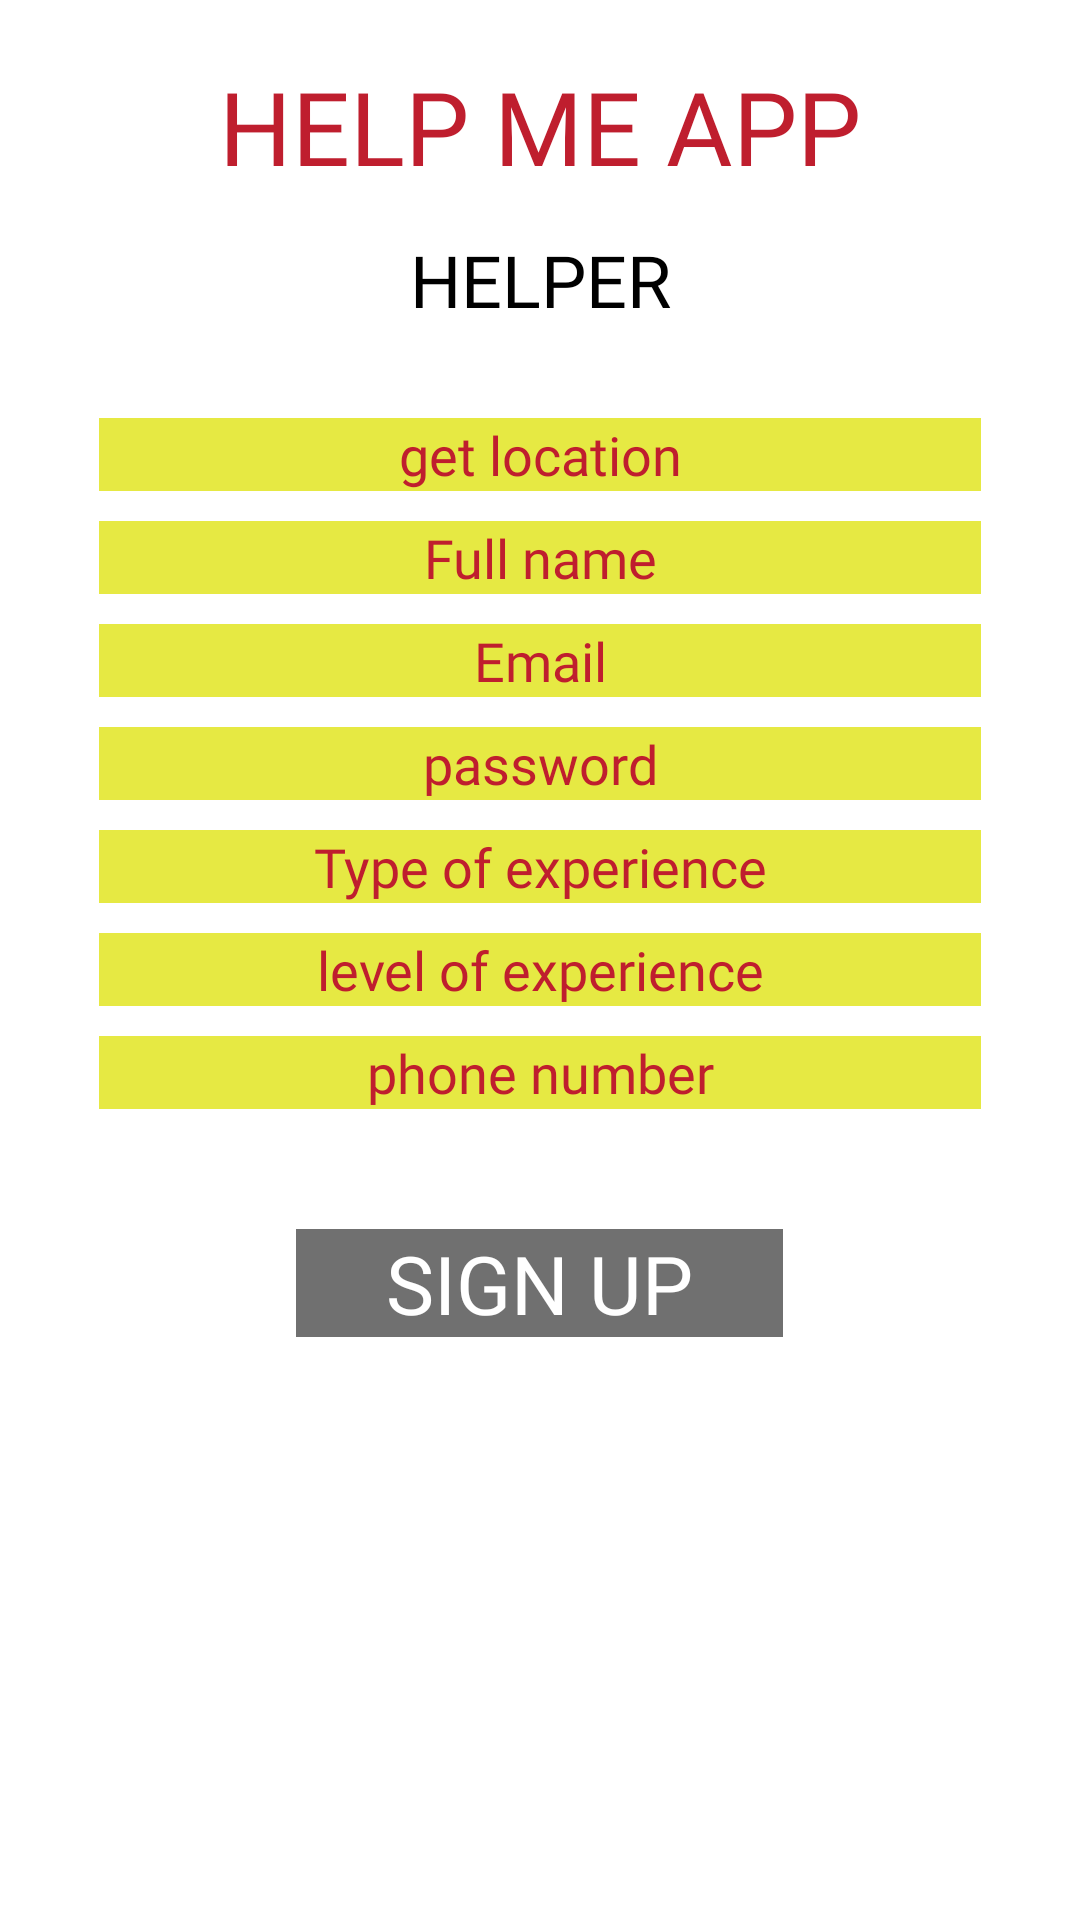

Produce the Android XML layout that renders to this screen, including the resource entries it uses.
<!-- AndroidManifest.xml: application theme Theme.HelpMe -->
<!-- res/layout/activity_signup_helper.xml -->
<?xml version="1.0" encoding="utf-8"?>
<ScrollView xmlns:android="http://schemas.android.com/apk/res/android"
    xmlns:app="http://schemas.android.com/apk/res-auto"
    xmlns:tools="http://schemas.android.com/tools"
    android:layout_width="match_parent"
    android:layout_height="match_parent"
    tools:context=".UI.HelperAccountUi.SignupHelperActivity">



<androidx.constraintlayout.widget.ConstraintLayout
    android:layout_width="match_parent"
    android:layout_height="wrap_content"
    >

    <ImageView
        android:id="@+id/imageView"
        android:layout_width="0dp"
        android:layout_height="0dp"
        android:alpha="0.33"
        android:src="@drawable/help_me_app_splash_screen"
        app:layout_constraintBottom_toBottomOf="parent"
        app:layout_constraintEnd_toEndOf="parent"
        app:layout_constraintTop_toTopOf="parent"
        app:layout_constraintStart_toStartOf="parent" />



    <TextView
        android:id="@+id/textView"
        android:layout_width="match_parent"
        android:layout_height="70dp"

        android:layout_marginTop="7dp"
        android:fontFamily="@font/bungee_regular"
        android:gravity="center"
        android:text="Help me app"
        android:textAllCaps="true"
        android:textColor="@color/red"
        android:textSize="34sp"
        app:layout_constraintEnd_toEndOf="parent"
        app:layout_constraintStart_toStartOf="parent"
        app:layout_constraintTop_toTopOf="parent" />

    <TextView
        android:id="@+id/textView2"
        android:layout_width="wrap_content"
        android:layout_height="wrap_content"
        android:fontFamily="@font/bungee_regular"
        android:gravity="center"
        android:text="Helper"
        android:textAllCaps="true"
        android:textColor="@color/black"
        android:textSize="24sp"
        app:layout_constraintEnd_toEndOf="parent"
        app:layout_constraintStart_toStartOf="parent"
        app:layout_constraintTop_toBottomOf="@+id/textView" />

    <LinearLayout
        android:id="@+id/linearLayout3"
        android:layout_width="match_parent"
        android:layout_height="wrap_content"
        android:layout_marginTop="20dp"
        android:orientation="vertical"
        android:padding="10dp"
        app:layout_constraintEnd_toEndOf="parent"
        app:layout_constraintStart_toStartOf="parent"
        app:layout_constraintTop_toBottomOf="@+id/textView2">

        <EditText
            android:id="@+id/edt_location_signup_helper"
            android:layout_width="wrap_content"
            android:layout_height="wrap_content"
            android:layout_gravity="center"
            android:background="@drawable/light_yellow_box"
            android:ems="14"
            android:fontFamily="@font/bungee_regular"
            android:gravity="center"
            android:hint="get location"
            android:inputType="none"
            android:focusable="false"
            android:clickable="true"
            android:textAllCaps="true"
            android:textColorHint="@color/red" />

        <EditText
            android:id="@+id/edt_name_signup_helper"
            android:layout_width="wrap_content"
            android:layout_height="wrap_content"
            android:layout_gravity="center"
            android:layout_marginTop="10dp"
            android:background="@drawable/light_yellow_box"
            android:ems="14"
            android:fontFamily="@font/bungee_regular"
            android:gravity="center"
            android:hint="Full name"
            android:inputType="textPersonName"
            android:textAllCaps="true"
            android:textColorHint="@color/red" />

        <EditText
            android:id="@+id/edt_email_signup_helper"
            android:layout_width="wrap_content"
            android:layout_height="wrap_content"
            android:layout_gravity="center"
            android:layout_marginTop="10dp"
            android:background="@drawable/light_yellow_box"
            android:ems="14"
            android:fontFamily="@font/bungee_regular"
            android:gravity="center"
            android:hint="Email"
            android:inputType="textEmailAddress"
            android:textAllCaps="true"
            android:textColorHint="@color/red" />

        <EditText
            android:id="@+id/edt_password_signup_helper"
            android:layout_width="wrap_content"
            android:layout_height="wrap_content"
            android:layout_gravity="center"
            android:layout_marginTop="10dp"
            android:background="@drawable/light_yellow_box"
            android:ems="14"
            android:fontFamily="@font/bungee_regular"
            android:gravity="center"
            android:hint="password"
            android:inputType="textPassword"
            android:textAllCaps="true"
            android:textColorHint="@color/red" />

        <EditText
            android:id="@+id/edt_typeExperience_signup_helper"
            android:layout_width="wrap_content"
            android:layout_height="wrap_content"
            android:layout_gravity="center"
            android:layout_marginTop="10dp"
            android:background="@drawable/light_yellow_box"
            android:ems="14"
            android:fontFamily="@font/bungee_regular"
            android:gravity="center"
            android:hint="Type of experience"
            android:inputType="text"
            android:textAllCaps="true"
            android:textColorHint="@color/red" />

        <EditText
            android:id="@+id/edt_levelOfExperience_signup_helper"
            android:layout_width="wrap_content"
            android:layout_height="wrap_content"
            android:layout_gravity="center"
            android:layout_marginTop="10dp"
            android:background="@drawable/light_yellow_box"
            android:ems="14"
            android:fontFamily="@font/bungee_regular"
            android:gravity="center"
            android:hint="level of experience"
            android:inputType="text"
            android:textAllCaps="true"
            android:textColorHint="@color/red" />



        <EditText
            android:id="@+id/edt_phoneNumber_signup_helper"
            android:layout_width="wrap_content"
            android:layout_height="wrap_content"
            android:layout_gravity="center"
            android:layout_marginTop="10dp"
            android:background="@drawable/light_yellow_box"
            android:ems="14"
            android:fontFamily="@font/bungee_regular"
            android:gravity="center"
            android:hint="phone number"
            android:inputType="phone"
            android:textAllCaps="true"
            android:textColorHint="@color/red" />

        <ProgressBar
            android:id="@+id/progressBarHelper"
            android:layout_width="wrap_content"
            android:layout_height="wrap_content"
            android:layout_marginTop="10dp"
            android:layout_gravity="center"
            android:visibility="gone"

            />


        <TextView
            android:id="@+id/btnSignupHelper"
            android:layout_width="wrap_content"
            android:layout_height="wrap_content"
            android:layout_gravity="center"
            android:layout_marginTop="40dp"
            android:background="#8F000000"
            android:fontFamily="@font/bungee_regular"
            android:gravity="center"
            android:paddingStart="30dp"
            android:paddingEnd="30dp"
            android:text="sign up"
            android:textAllCaps="true"
            android:textColor="@color/white"
            android:textSize="27sp" />


    </LinearLayout>


</androidx.constraintlayout.widget.ConstraintLayout>

</ScrollView>
<!-- resources referenced by this layout -->
<resources>
  <color name="black">#FF000000</color>
  <color name="red">#bf1e2e</color>
  <color name="white">#FFFFFFFF</color>
  <!-- drawable light_yellow_box (drawable) -->
  <?xml version="1.0" encoding="utf-8"?>
  <shape xmlns:android="http://schemas.android.com/apk/res/android"
      android:shape="rectangle"
  
      >
      <solid android:color="#CBE0E414"/>
  
  
  </shape>
  <style name="Theme.HelpMe" parent="Theme.MaterialComponents.DayNight.NoActionBar">
          
          <item name="colorPrimary">@color/purple_500</item>
          <item name="colorPrimaryVariant">@color/white</item>
          <item name="colorOnPrimary">@color/white</item>
          
          <item name="colorSecondary">@color/red</item>
          <item name="colorSecondaryVariant">@color/teal_700</item>
          <item name="colorOnSecondary">@color/black</item>
          
          <item name="android:statusBarColor">?attr/colorPrimaryVariant</item>
          
          <item name="android:windowLightStatusBar">true</item>
      </style>
  <color name="purple_500">#FF6200EE</color>
  <color name="teal_700">#FF018786</color>
</resources>
